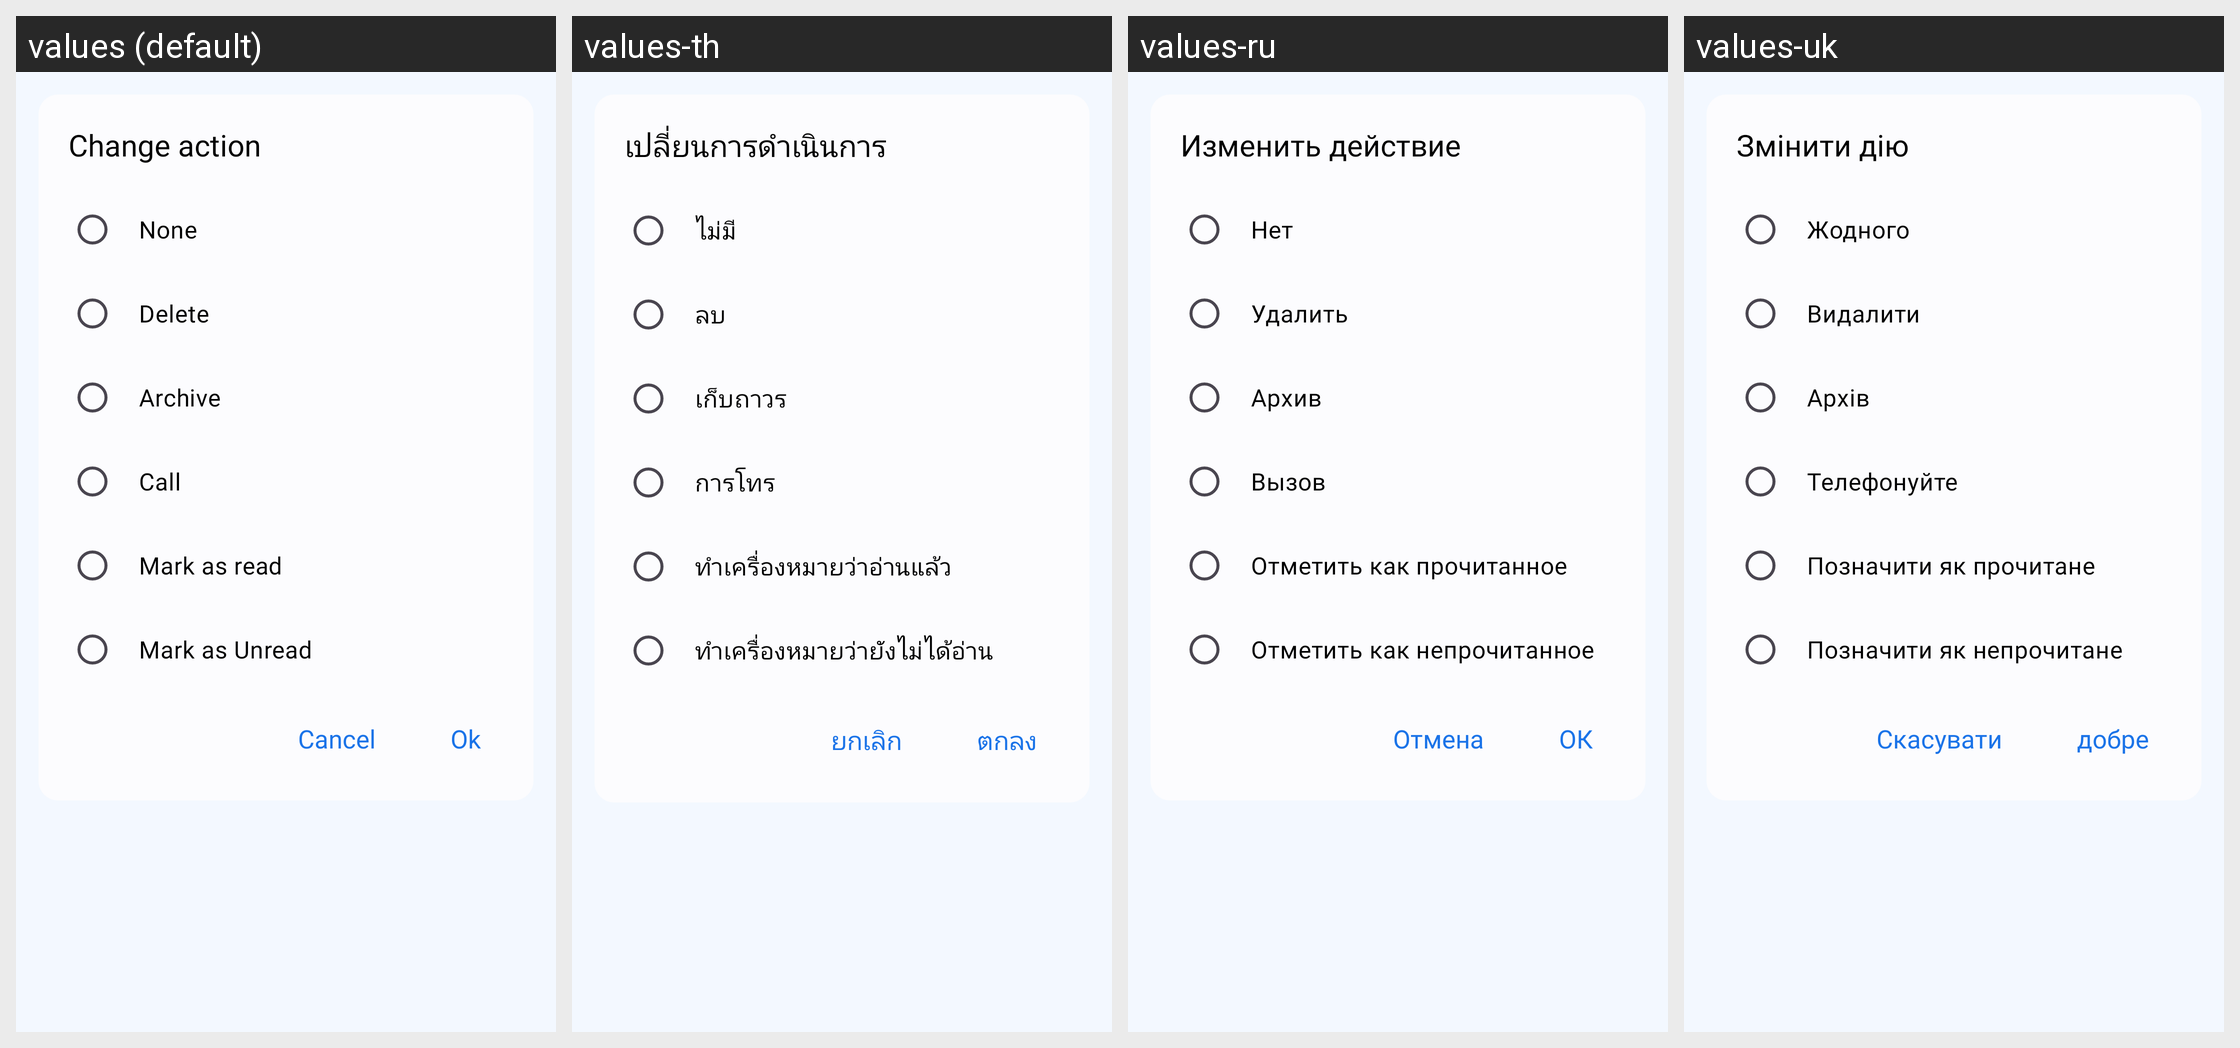

This grid shows one Android layout under several languages. Give, for every string resource on the screen, its name, the default text and each shown locale's text.
Android screen res/layout/dialog_swipe_action.xml rendered under 4 locales, left to right: values (default), values-th, values-ru, values-uk. Device: Nexus 5 (rendered at 1080×1920; each locale shown at half size, 540×960, under a caption strip naming it); theme Theme.MyApplication.
Other locales in the repository, not shown: values-af, values-ar, values-bn, values-de, values-es, values-fil, values-fr, values-hi, values-in, values-it, values-ja, values-ko, values-pl, values-pt, values-tr, values-vi, values-zh.
Strings drawn on this screen, with the default value and each locale's value (text and hints the layout hard-codes, and strings that could not be matched under every locale, appear in the picture but are not listed):

change_action
  values: Change action
  values-th: เปลี่ยนการดำเนินการ
  values-ru: Изменить действие
  values-uk: Змінити дію

none
  values: None
  values-th: ไม่มี
  values-ru: Нет
  values-uk: Жодного

delete
  values: Delete
  values-th: ลบ
  values-ru: Удалить
  values-uk: Видалити

archive
  values: Archive
  values-th: เก็บถาวร
  values-ru: Архив
  values-uk: Архів

call
  values: Call
  values-th: การโทร
  values-ru: Вызов
  values-uk: Телефонуйте

mark_as_read
  values: Mark as read
  values-th: ทำเครื่องหมายว่าอ่านแล้ว
  values-ru: Отметить как прочитанное
  values-uk: Позначити як прочитане

mark_as_unread
  values: Mark as Unread
  values-th: ทำเครื่องหมายว่ายังไม่ได้อ่าน
  values-ru: Отметить как непрочитанное
  values-uk: Позначити як непрочитане

cancel
  values: Cancel
  values-th: ยกเลิก
  values-ru: Отмена
  values-uk: Скасувати

ok
  values: Ok
  values-th: ตกลง
  values-ru: ОК
  values-uk: добре
